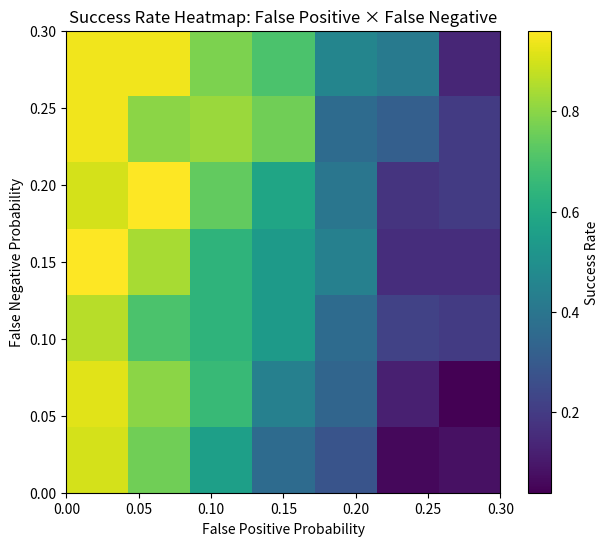

Write the Python code that produced this figure.
import random
import matplotlib.pyplot as plt
import heapq
import numpy as np

# マップ設定
GRID_SIZE = 10
START = (9, 0)
GOAL = (0, 9)
OBSTACLE_COUNT = 20

# ====== A* 探索 ======
def a_star(grid, start, goal):
    h = lambda a, b: abs(a[0] - b[0]) + abs(a[1] - b[1])
    open_set = [(h(start, goal), 0, start, [])]
    visited = set()

    while open_set:
        _, cost, current, path = heapq.heappop(open_set)
        if current in visited:
            continue
        visited.add(current)
        path = path + [current]

        if current == goal:
            return path

        for dx, dy in [(1,0), (-1,0), (0,1), (0,-1)]:
            nx, ny = current[0] + dx, current[1] + dy
            if 0 <= nx < GRID_SIZE and 0 <= ny < GRID_SIZE:
                if grid[ny][nx] == 0:
                    heapq.heappush(open_set, (cost + 1 + h((nx, ny), goal), cost + 1, (nx, ny), path))
    return []

# ====== マップ生成 ======
def generate_grid():
    grid = [[0 for _ in range(GRID_SIZE)] for _ in range(GRID_SIZE)]
    count = 0
    while count < OBSTACLE_COUNT:
        x, y = random.randint(0, GRID_SIZE-1), random.randint(0, GRID_SIZE-1)
        if (x, y) not in (START, GOAL) and grid[y][x] == 0:
            grid[y][x] = 1
            count += 1
    return grid

# ====== センサーノイズ適用 ======
def apply_sensor_noise(grid, false_pos_prob=0.0, false_neg_prob=0.0):
    noisy_grid = [row[:] for row in grid]
    for y in range(GRID_SIZE):
        for x in range(GRID_SIZE):
            if (x, y) in (START, GOAL):
                continue
            # False Positive
            if grid[y][x] == 0 and random.random() < false_pos_prob:
                noisy_grid[y][x] = 1
            # False Negative
            elif grid[y][x] == 1 and random.random() < false_neg_prob:
                noisy_grid[y][x] = 0
    return noisy_grid

# ====== 実験関数 ======
def run_experiment(false_pos_prob, false_neg_prob, trials=50):
    success_count = 0
    for _ in range(trials):
        grid = generate_grid()
        noisy_grid = apply_sensor_noise(grid, false_pos_prob, false_neg_prob)
        path = a_star(noisy_grid, START, GOAL)
        if path:
            success_count += 1
    return success_count / trials

# ====== パラメータ範囲 ======
false_pos_probs = np.linspace(0, 0.3, 7)  # 0〜0.3 を 7ステップ
false_neg_probs = np.linspace(0, 0.3, 7)
heatmap = np.zeros((len(false_neg_probs), len(false_pos_probs)))

# 実験実行
for i, fn in enumerate(false_neg_probs):
    for j, fp in enumerate(false_pos_probs):
        heatmap[i, j] = run_experiment(fp, fn, trials=50)

# ====== 可視化 ======
plt.figure(figsize=(7, 6))
im = plt.imshow(heatmap, origin="lower", cmap="viridis",
                extent=[false_pos_probs[0], false_pos_probs[-1], false_neg_probs[0], false_neg_probs[-1]],
                aspect="auto")
plt.colorbar(im, label="Success Rate")
plt.xlabel("False Positive Probability")
plt.ylabel("False Negative Probability")
plt.title("Success Rate Heatmap: False Positive × False Negative")
plt.show()